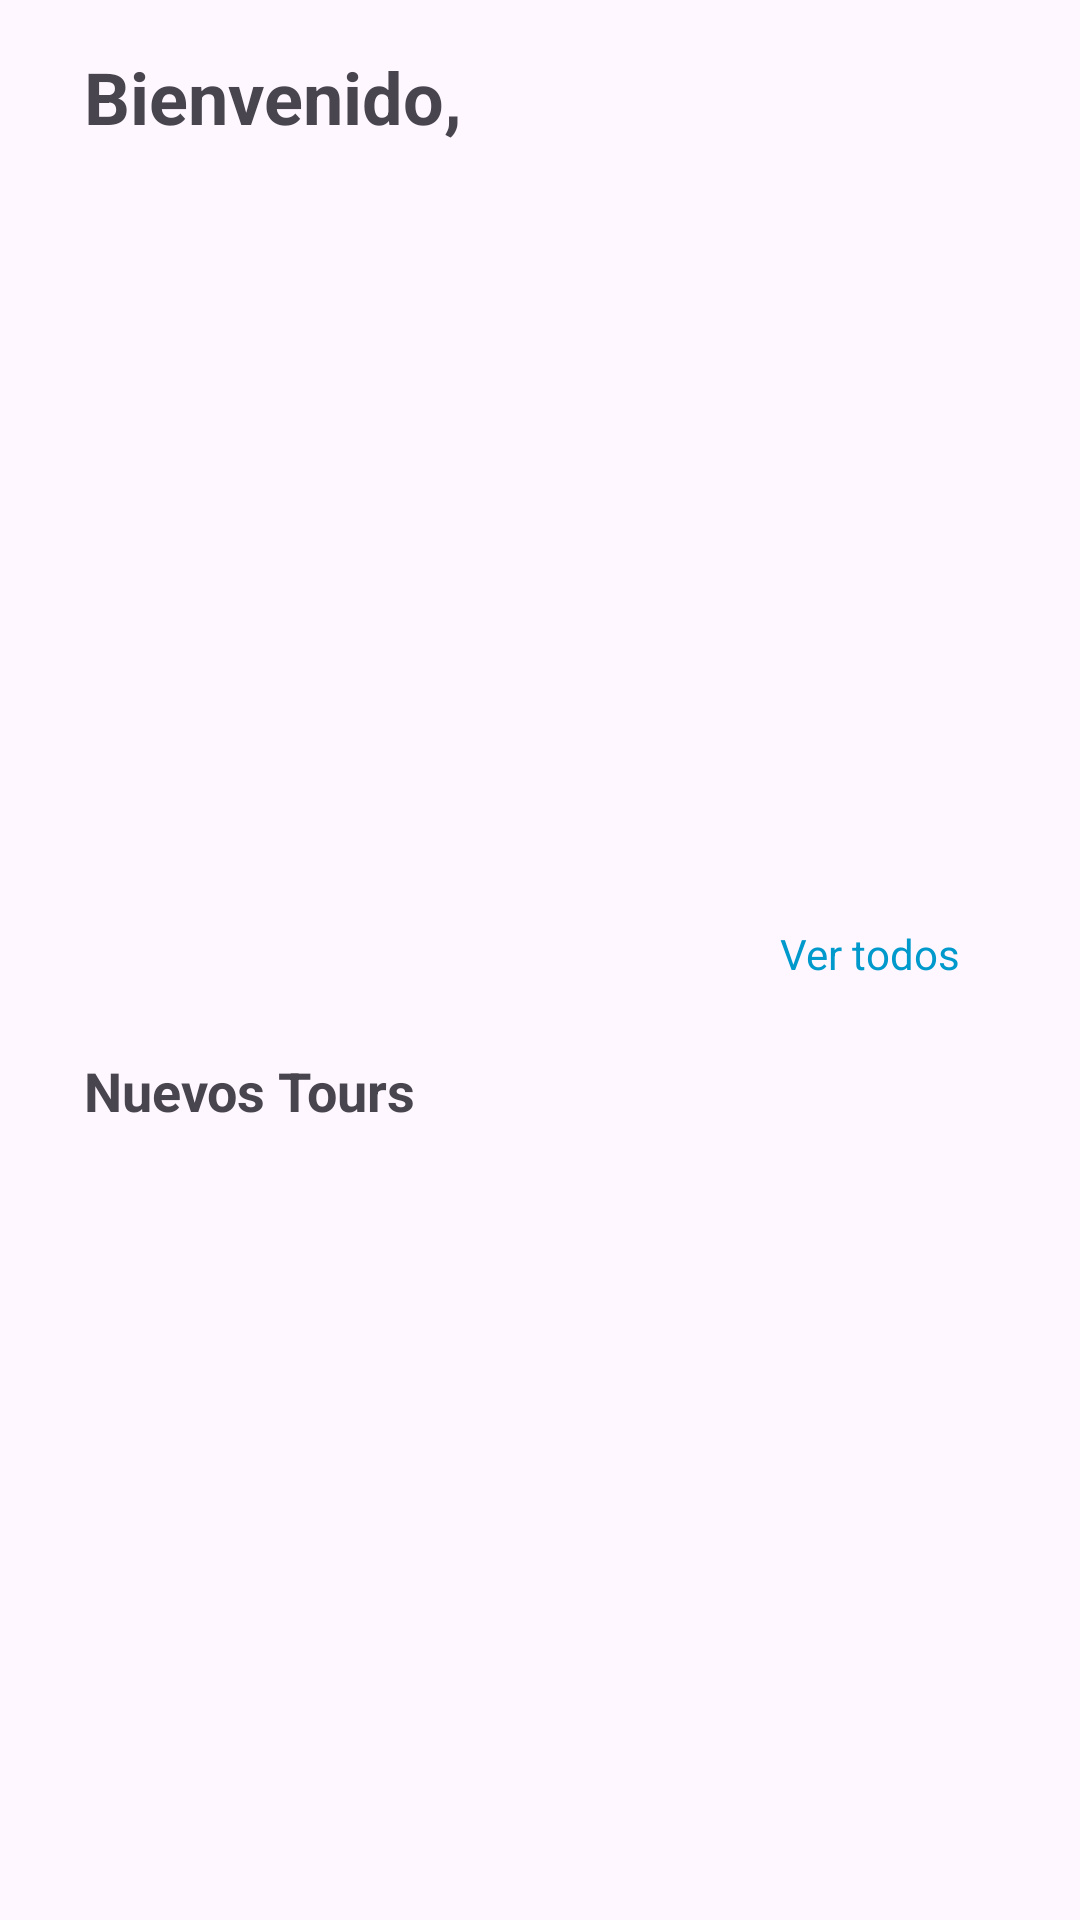

Android layout source for this screen:
<!-- AndroidManifest.xml: application theme Theme.Proyecto_ProgramacionV -->
<!-- res/layout/fragment_cliente_dashboard.xml -->
<?xml version="1.0" encoding="utf-8"?>
<ScrollView
    xmlns:android="http://schemas.android.com/apk/res/android"
    xmlns:tools="http://schemas.android.com/tools"
    android:layout_width="match_parent"
    android:layout_height="match_parent"
    android:padding="16dp"
    android:fitsSystemWindows="true"
    tools:context=".Fragmentos.Cliente.ClienteDashboardFragment">

    <LinearLayout
        android:layout_width="match_parent"
        android:layout_height="wrap_content"
        android:paddingStart="12dp"
        android:paddingEnd="12dp"
        android:orientation="vertical">

        <TextView
            android:id="@+id/tv_BienvenidaCliente"
            android:layout_width="wrap_content"
            android:layout_height="wrap_content"
            android:text="Bienvenido, "
            android:textSize="24sp"
            android:textStyle="bold"
            android:layout_marginBottom="16dp"/>

        <androidx.recyclerview.widget.RecyclerView
            android:id="@+id/rv_CarrouselTours"
            android:layout_width="match_parent"
            android:layout_height="240dp"
            android:layout_marginBottom="4dp"
            android:clipToPadding="false"
            android:clipChildren="false"
            android:paddingStart="4dp"
            android:paddingEnd="4dp"
            android:overScrollMode="never"/>

        <TextView
            android:id="@+id/tv_VerTodos"
            android:layout_width="wrap_content"
            android:layout_height="wrap_content"
            android:text="Ver todos"
            android:textSize="14sp"
            android:textColor="@android:color/holo_blue_dark"
            android:layout_gravity="end"
            android:paddingEnd="12dp"
            android:layout_marginBottom="24dp"/>

        <TextView
            android:layout_width="wrap_content"
            android:layout_height="wrap_content"
            android:text="Nuevos Tours"
            android:textSize="18sp"
            android:textStyle="bold"
            android:layout_marginBottom="8dp"/>

        <androidx.recyclerview.widget.RecyclerView
            android:id="@+id/rv_NuevosTours"
            android:layout_width="match_parent"
            android:layout_height="wrap_content"
            android:layout_marginBottom="16dp"
            android:scrollbars="vertical"/>
    </LinearLayout>
</ScrollView>
<!-- resources referenced by this layout -->
<resources>
  <style name="Theme.Proyecto_ProgramacionV" parent="Base.Theme.Proyecto_ProgramacionV" />
  <style name="Base.Theme.Proyecto_ProgramacionV" parent="Theme.Material3.DayNight.NoActionBar">
          
          
      </style>
</resources>
